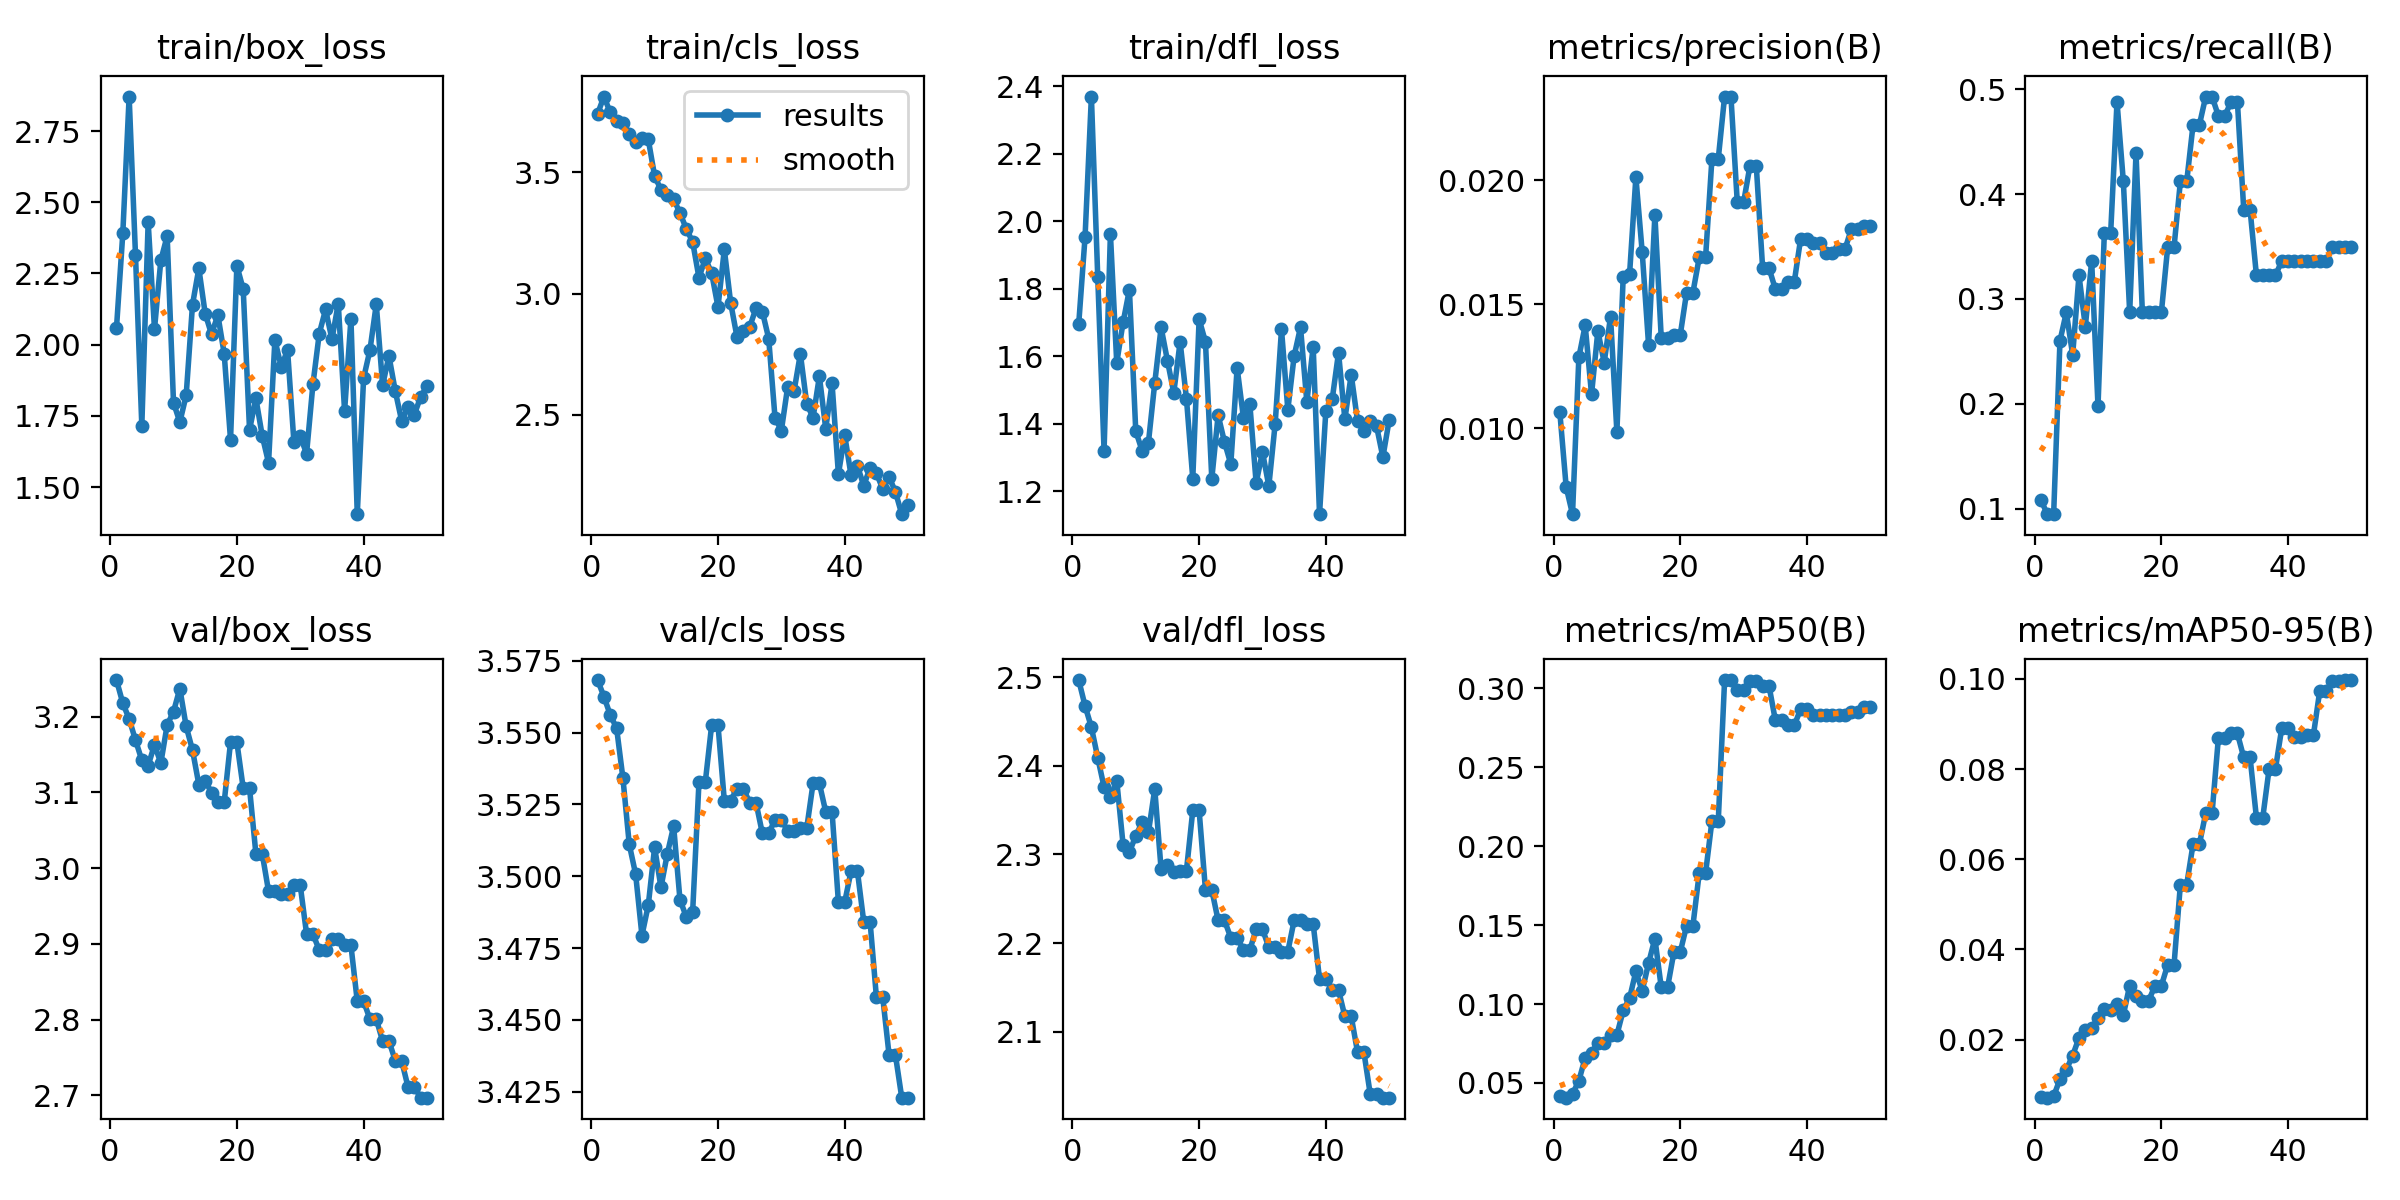

The data file committed next to this chart (first rows):
epoch, time, train/box_loss, train/cls_loss, train/dfl_loss, metrics/precision(B), metrics/recall(B), metrics/mAP50(B), metrics/mAP50-95(B), val/box_loss, val/cls_loss, val/dfl_loss, lr/pg0, lr/pg1, lr/pg2
1, 5.648, 2.058, 3.741, 1.695, 0.01064, 0.1081, 0.04164, 0.00731, 3.248, 3.568, 2.497, 0, 0, 0
2, 8.173, 2.391, 3.813, 1.953, 0.00763, 0.09459, 0.04068, 0.00711, 3.218, 3.563, 2.468, 1.40071e-05, 1.40071e-05, 1.40071e-05
3, 10.68, 2.871, 3.747, 2.369, 0.00654, 0.09459, 0.04308, 0.00742, 3.197, 3.556, 2.443, 2.74482e-05, 2.74482e-05, 2.74482e-05
4, 13.13, 2.316, 3.712, 1.835, 0.01286, 0.2601, 0.05136, 0.01122, 3.169, 3.552, 2.409, 4.03235e-05, 4.03235e-05, 4.03235e-05
5, 16.26, 1.715, 3.703, 1.319, 0.01415, 0.2872, 0.06589, 0.01327, 3.142, 3.534, 2.376, 5.26329e-05, 5.26329e-05, 5.26329e-05
6, 21.04, 2.43, 3.657, 1.962, 0.01137, 0.2466, 0.0689, 0.01646, 3.135, 3.511, 2.365, 6.43764e-05, 6.43764e-05, 6.43764e-05
7, 25.08, 2.055, 3.624, 1.58, 0.01392, 0.3226, 0.07562, 0.02037, 3.163, 3.501, 2.383, 7.55541e-05, 7.55541e-05, 7.55541e-05
8, 28.94, 2.296, 3.644, 1.7, 0.01265, 0.2737, 0.07523, 0.02216, 3.139, 3.479, 2.311, 8.61658e-05, 8.61658e-05, 8.61658e-05
9, 32.89, 2.382, 3.636, 1.797, 0.0145, 0.3362, 0.08027, 0.02259, 3.189, 3.49, 2.303, 9.62117e-05, 9.62117e-05, 9.62117e-05
10, 36.61, 1.797, 3.485, 1.378, 0.00986, 0.1976, 0.08042, 0.0247, 3.206, 3.51, 2.321, 0.0001057, 0.0001057, 0.0001057
11, 40.71, 1.728, 3.428, 1.319, 0.01611, 0.3632, 0.09598, 0.02689, 3.237, 3.496, 2.336, 0.0001146, 0.0001146, 0.0001146
12, 44.49, 1.822, 3.409, 1.344, 0.0162, 0.3632, 0.1036, 0.02654, 3.187, 3.508, 2.325, 0.000123, 0.000123, 0.000123
13, 48.21, 2.141, 3.39, 1.52, 0.02012, 0.4882, 0.1207, 0.02788, 3.156, 3.517, 2.374, 0.0001307, 0.0001307, 0.0001307
14, 51.82, 2.268, 3.332, 1.685, 0.01709, 0.4122, 0.1083, 0.02548, 3.11, 3.492, 2.283, 0.000138, 0.000138, 0.000138
15, 55.51, 2.109, 3.267, 1.587, 0.01337, 0.2872, 0.1259, 0.03197, 3.115, 3.486, 2.288, 0.0001446, 0.0001446, 0.0001446
16, 59.1, 2.037, 3.213, 1.491, 0.0186, 0.4392, 0.1415, 0.02975, 3.1, 3.488, 2.28, 0.0001507, 0.0001507, 0.0001507
17, 62.39, 2.104, 3.066, 1.642, 0.01365, 0.2872, 0.1106, 0.02866, 3.087, 3.533, 2.282, 0.0001562, 0.0001562, 0.0001562
18, 65.91, 1.968, 3.146, 1.474, 0.01365, 0.2872, 0.1106, 0.02866, 3.087, 3.533, 2.282, 0.0001612, 0.0001612, 0.0001612
19, 69.74, 1.666, 3.084, 1.237, 0.01376, 0.2872, 0.1329, 0.03195, 3.166, 3.553, 2.35, 0.0001655, 0.0001655, 0.0001655
20, 73.35, 2.277, 2.945, 1.709, 0.01376, 0.2872, 0.1329, 0.03195, 3.166, 3.553, 2.35, 0.0001694, 0.0001694, 0.0001694
21, 77.06, 2.195, 3.182, 1.642, 0.01547, 0.3497, 0.1497, 0.0366, 3.105, 3.526, 2.26, 0.0001726, 0.0001726, 0.0001726
22, 80.49, 1.701, 2.962, 1.236, 0.01547, 0.3497, 0.1497, 0.0366, 3.105, 3.526, 2.26, 0.0001753, 0.0001753, 0.0001753
23, 83.8, 1.812, 2.822, 1.425, 0.01689, 0.4122, 0.1831, 0.05439, 3.019, 3.53, 2.226, 0.0001774, 0.0001774, 0.0001774
24, 87.1, 1.68, 2.846, 1.345, 0.01689, 0.4122, 0.1831, 0.05439, 3.019, 3.53, 2.226, 0.000179, 0.000179, 0.000179
25, 90.92, 1.585, 2.862, 1.28, 0.02086, 0.4662, 0.216, 0.06333, 2.969, 3.526, 2.206, 0.00018, 0.00018, 0.00018
26, 94.64, 2.016, 2.94, 1.565, 0.02086, 0.4662, 0.216, 0.06333, 2.969, 3.526, 2.206, 0.0001804, 0.0001804, 0.0001804
27, 98.31, 1.923, 2.926, 1.416, 0.02337, 0.4932, 0.3053, 0.07025, 2.966, 3.515, 2.192, 0.0001803, 0.0001803, 0.0001803
28, 102.1, 1.981, 2.815, 1.458, 0.02337, 0.4932, 0.3053, 0.07025, 2.966, 3.515, 2.192, 0.0001796, 0.0001796, 0.0001796
29, 105.2, 1.659, 2.488, 1.224, 0.01911, 0.4747, 0.2988, 0.08695, 2.977, 3.52, 2.216, 0.0001783, 0.0001783, 0.0001783
30, 108.2, 1.678, 2.436, 1.316, 0.01911, 0.4747, 0.2988, 0.08695, 2.977, 3.52, 2.216, 0.0001765, 0.0001765, 0.0001765
31, 112, 1.618, 2.617, 1.214, 0.02058, 0.4882, 0.3048, 0.08791, 2.913, 3.516, 2.195, 0.0001741, 0.0001741, 0.0001741
32, 115.7, 1.86, 2.598, 1.399, 0.02058, 0.4882, 0.3048, 0.08791, 2.913, 3.516, 2.195, 0.0001711, 0.0001711, 0.0001711
33, 119.2, 2.039, 2.752, 1.679, 0.01646, 0.3851, 0.3018, 0.08258, 2.892, 3.517, 2.19, 0.0001675, 0.0001675, 0.0001675
34, 122.8, 2.123, 2.547, 1.441, 0.01646, 0.3851, 0.3018, 0.08258, 2.892, 3.517, 2.19, 0.0001634, 0.0001634, 0.0001634
35, 126.3, 2.019, 2.488, 1.601, 0.01562, 0.3226, 0.28, 0.06923, 2.907, 3.532, 2.226, 0.0001588, 0.0001588, 0.0001588
36, 130, 2.144, 2.659, 1.685, 0.01562, 0.3226, 0.28, 0.06923, 2.907, 3.532, 2.226, 0.0001535, 0.0001535, 0.0001535
37, 134, 1.767, 2.444, 1.464, 0.01591, 0.3226, 0.2767, 0.08001, 2.898, 3.522, 2.222, 0.0001477, 0.0001477, 0.0001477
38, 137.7, 2.09, 2.63, 1.628, 0.01591, 0.3226, 0.2767, 0.08001, 2.898, 3.522, 2.222, 0.0001414, 0.0001414, 0.0001414
39, 141.3, 1.405, 2.256, 1.131, 0.01764, 0.3362, 0.2868, 0.08913, 2.824, 3.491, 2.16, 0.0001345, 0.0001345, 0.0001345
40, 144.9, 1.883, 2.416, 1.438, 0.01764, 0.3362, 0.2868, 0.08913, 2.824, 3.491, 2.16, 0.000127, 0.000127, 0.000127
41, 148.3, 1.981, 2.25, 1.471, 0.01745, 0.3362, 0.283, 0.08721, 2.8, 3.502, 2.147, 0.0001189, 0.0001189, 0.0001189
42, 151.9, 2.142, 2.29, 1.61, 0.01745, 0.3362, 0.283, 0.08721, 2.8, 3.502, 2.147, 0.0001103, 0.0001103, 0.0001103
43, 155.6, 1.857, 2.208, 1.413, 0.01707, 0.3362, 0.283, 0.08761, 2.772, 3.484, 2.117, 0.0001011, 0.0001011, 0.0001011
44, 159.6, 1.96, 2.283, 1.545, 0.01707, 0.3362, 0.283, 0.08761, 2.772, 3.484, 2.117, 9.13102e-05, 9.13102e-05, 9.13102e-05
45, 163.2, 1.837, 2.259, 1.407, 0.01722, 0.3362, 0.2834, 0.09743, 2.746, 3.458, 2.077, 8.09843e-05, 8.09843e-05, 8.09843e-05
46, 166.6, 1.733, 2.195, 1.377, 0.01722, 0.3362, 0.2834, 0.09743, 2.746, 3.458, 2.077, 7.00924e-05, 7.00924e-05, 7.00924e-05
47, 169.9, 1.781, 2.245, 1.408, 0.01803, 0.3497, 0.2851, 0.09948, 2.711, 3.438, 2.03, 5.86347e-05, 5.86347e-05, 5.86347e-05
48, 173.2, 1.754, 2.183, 1.392, 0.01803, 0.3497, 0.2851, 0.09948, 2.711, 3.438, 2.03, 4.66111e-05, 4.66111e-05, 4.66111e-05
49, 176.5, 1.817, 2.091, 1.3, 0.01815, 0.3497, 0.2884, 0.09976, 2.697, 3.423, 2.026, 3.40216e-05, 3.40216e-05, 3.40216e-05
50, 179.9, 1.854, 2.129, 1.411, 0.01815, 0.3497, 0.2884, 0.09976, 2.697, 3.423, 2.026, 2.08663e-05, 2.08663e-05, 2.08663e-05
